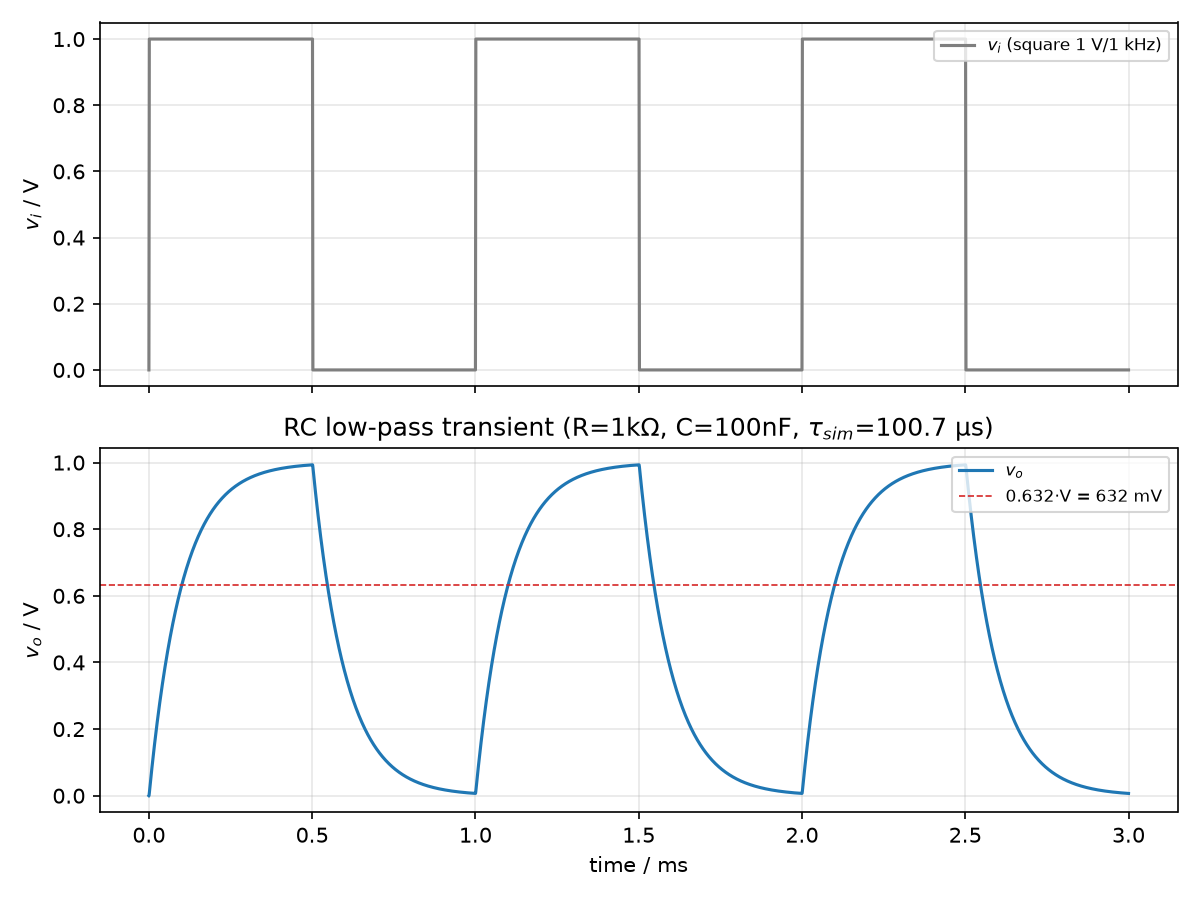

The data file committed next to this chart (first rows):
time_s, vin_V, vout_V
0.0, 0.0, 0.0
1e-08, 0.01, 9.999000099990003e-07
1.0840056e-08, 0.01084, 1.0909533862109823e-06
1.2520168e-08, 0.01252, 1.2871723719483035e-06
1.5880392e-08, 0.01588, 1.764282320719038e-06
2.260084e-08, 0.0226, 3.0571759020823657e-06
3.6041736e-08, 0.03604, 6.9975440057998886e-06
6.2923528e-08, 0.06292, 2.0295693760462128e-05
1.16687112e-07, 0.1167, 6.855436792635641e-05
2.2421427999999998e-07, 0.2242, 0.0002517
4.3926861599999994e-07, 0.4393, 0.0009638
8.693772879999999e-07, 0.8694, 0.003768
1e-06, 1.0, 0.004983
1.0860217344e-06, 1.0, 0.005838
1.2580652032e-06, 1.0, 0.007547
1.6021521408e-06, 1.0, 0.01096
2.2903260160000003e-06, 1.0, 0.01774
3.290326016e-06, 1.0, 0.02751
4.290326016e-06, 1.0, 0.03719
5.2903260159999995e-06, 1.0, 0.04677
6.290326015999999e-06, 1.0, 0.05625
7.290326015999999e-06, 1.0, 0.06565
8.290326015999999e-06, 1.0, 0.07494
9.290326016e-06, 1.0, 0.08415
1.0290326016e-05, 1.0, 0.09326
1.1290326016e-05, 1.0, 0.1023
1.2290326016000001e-05, 1.0, 0.1112
1.3290326016000002e-05, 1.0, 0.1201
1.4290326016000002e-05, 1.0, 0.1288
1.5290326016e-05, 1.0, 0.1375
1.6290326016000002e-05, 1.0, 0.1461
1.7290326016000002e-05, 1.0, 0.1546
1.8290326016000003e-05, 1.0, 0.163
1.9290326016000004e-05, 1.0, 0.1713
2.0290326016000004e-05, 1.0, 0.1795
2.1290326016000005e-05, 1.0, 0.1877
2.2290326016000005e-05, 1.0, 0.1958
2.3290326016000006e-05, 1.0, 0.2038
2.4290326016000006e-05, 1.0, 0.2117
2.5290326016000007e-05, 1.0, 0.2196
2.6290326016000008e-05, 1.0, 0.2273
2.7290326016000008e-05, 1.0, 0.235
2.829032601600001e-05, 1.0, 0.2426
2.929032601600001e-05, 1.0, 0.2502
3.029032601600001e-05, 1.0, 0.2576
3.129032601600001e-05, 1.0, 0.265
3.229032601600001e-05, 1.0, 0.2723
3.3290326016000005e-05, 1.0, 0.2796
3.4290326016e-05, 1.0, 0.2867
3.5290326016e-05, 1.0, 0.2938
3.6290326015999997e-05, 1.0, 0.3009
3.7290326015999994e-05, 1.0, 0.3078
3.829032601599999e-05, 1.0, 0.3147
3.929032601599999e-05, 1.0, 0.3215
4.0290326015999985e-05, 1.0, 0.3283
4.129032601599998e-05, 1.0, 0.335
4.229032601599998e-05, 1.0, 0.3416
4.329032601599998e-05, 1.0, 0.3481
4.4290326015999974e-05, 1.0, 0.3546
4.529032601599997e-05, 1.0, 0.361
... 2,985 more rows
